Photos from the image-classification dataset "images" in the GitHub repository dontlikejs/data. Its 3 classes are: moderate fog, thick fog, thin fog.

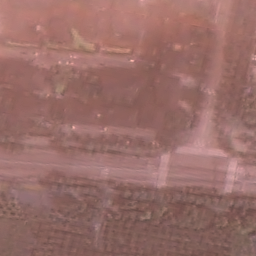
Label: thin fog

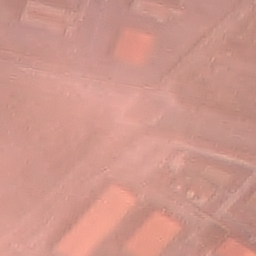
Label: moderate fog

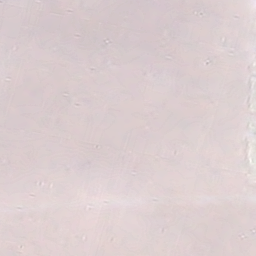
Label: thick fog

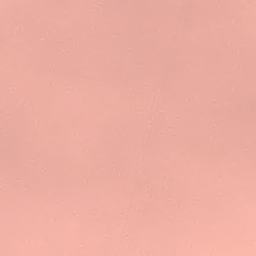
Label: moderate fog

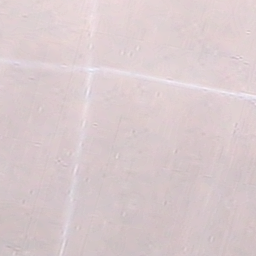
Label: thick fog

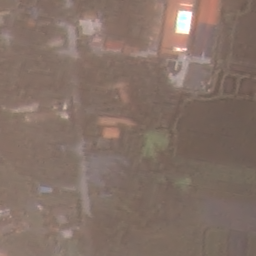
Label: thin fog
